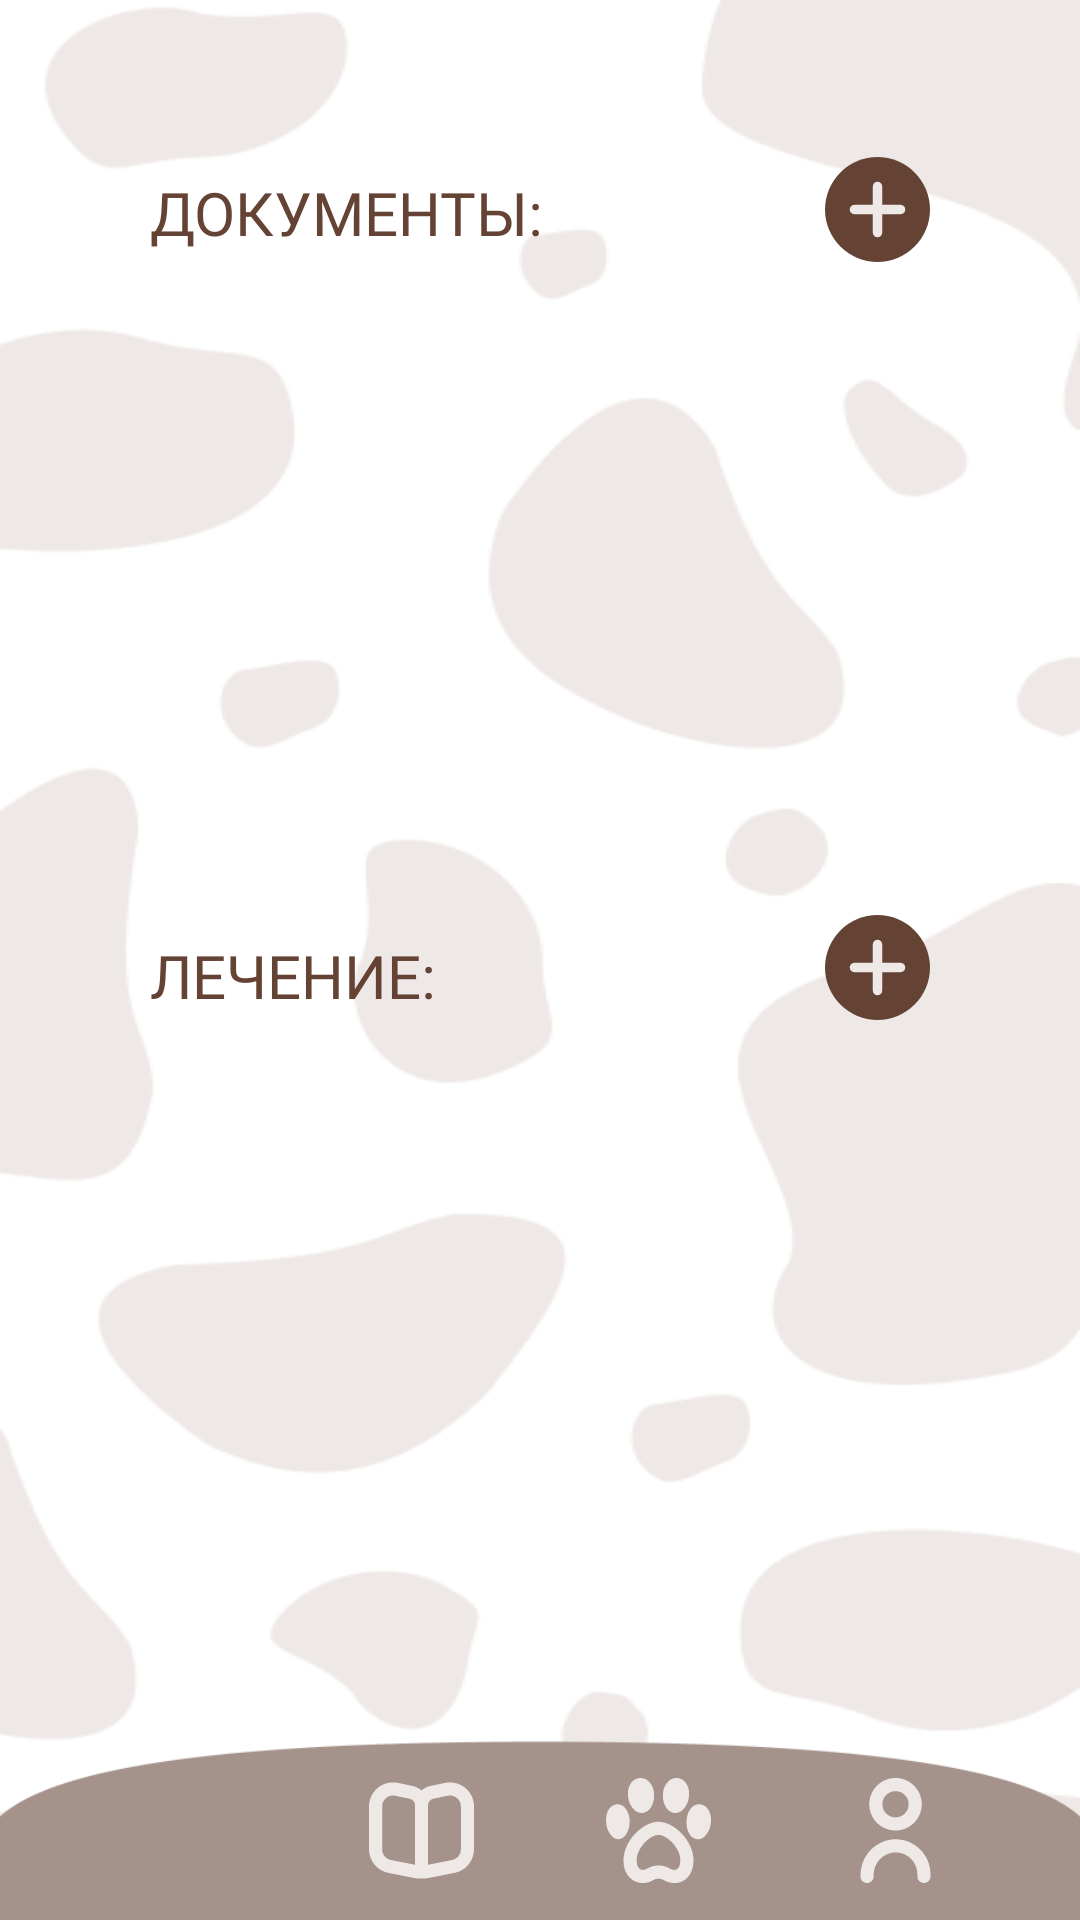

Layout XML and referenced resources for this Android screen:
<!-- AndroidManifest.xml: application theme Theme.PETIT -->
<!-- res/layout/fragment_health.xml -->
<?xml version="1.0" encoding="utf-8"?>
<androidx.constraintlayout.widget.ConstraintLayout
    xmlns:android="http://schemas.android.com/apk/res/android"
    xmlns:app="http://schemas.android.com/apk/res-auto"
    xmlns:tools="http://schemas.android.com/tools"
    android:layout_width="match_parent"
    android:layout_height="match_parent"
    android:background="@drawable/background"
    tools:context=".ui.view.fragments.HealthFragment">

    <TextView
        android:id="@+id/title_health"
        android:layout_width="wrap_content"
        android:layout_height="wrap_content"
        android:fontFamily="@font/montserratblack"
        android:gravity="end"
        android:textColor="@color/brown"
        android:textSize="24sp"
        android:layout_marginTop="10dp"
        app:layout_constraintEnd_toEndOf="parent"
        app:layout_constraintStart_toStartOf="parent"
        app:layout_constraintTop_toTopOf="parent" />

    <androidx.recyclerview.widget.RecyclerView
        android:id="@+id/recyclerView_pets"
        android:layout_width="wrap_content"
        android:layout_height="wrap_content"
        android:layout_marginTop="5dp"
        android:scrollbars="horizontal"
        app:layout_constraintStart_toStartOf="parent"
        app:layout_constraintTop_toBottomOf="@+id/title_health" />

    <TextView
        android:id="@+id/title_documents"
        android:layout_width="wrap_content"
        android:layout_height="wrap_content"
        android:fontFamily="@font/montserratblack"
        android:text="@string/documents"
        android:textColor="@color/brown"
        android:textSize="20sp"
        android:layout_marginStart="50dp"
        android:layout_marginTop="10dp"
        app:layout_constraintStart_toStartOf="parent"
        app:layout_constraintTop_toBottomOf="@id/recyclerView_pets" />

    <ImageButton
        android:id="@+id/new_document"
        android:layout_width="35dp"
        android:layout_height="35dp"
        android:background="@drawable/new_pet"
        android:layout_marginEnd="50dp"
        android:layout_marginTop="5dp"
        app:layout_constraintEnd_toEndOf="parent"
        app:layout_constraintTop_toBottomOf="@+id/recyclerView_pets" />

    <ImageView
        android:id="@+id/img_no_documents"
        android:layout_width="150dp"
        android:layout_height="150dp"
        app:layout_constraintBottom_toTopOf="@+id/title_treatment"
        app:layout_constraintEnd_toEndOf="parent"
        app:layout_constraintStart_toStartOf="parent"
        app:layout_constraintTop_toBottomOf="@+id/title_documents" />

    <TextView
        android:id="@+id/txt_no_documents"
        android:layout_width="wrap_content"
        android:layout_height="wrap_content"
        android:fontFamily="@font/montserratblack"
        android:gravity="center"
        android:textColor="@color/brown"
        android:textSize="14sp"
        app:layout_constraintEnd_toEndOf="parent"
        app:layout_constraintStart_toStartOf="parent"
        app:layout_constraintTop_toBottomOf="@+id/img_no_documents" />

    <androidx.recyclerview.widget.RecyclerView
        android:id="@+id/recyclerView_documents"
        android:layout_width="wrap_content"
        android:layout_height="0dp"
        android:layout_marginTop="5dp"
        android:layout_marginBottom="5dp"
        app:layout_constraintBottom_toTopOf="@+id/new_treatment"
        app:layout_constraintEnd_toEndOf="parent"
        app:layout_constraintStart_toStartOf="parent"
        app:layout_constraintTop_toBottomOf="@id/new_document" />

    <TextView
        android:id="@+id/title_treatment"
        android:layout_width="wrap_content"
        android:layout_height="wrap_content"
        android:fontFamily="@font/montserratblack"
        android:text="@string/treatment"
        android:textColor="@color/brown"
        android:textSize="20sp"
        android:layout_marginStart="50dp"
        android:layout_marginTop="10dp"
        app:layout_constraintStart_toStartOf="parent"
        app:layout_constraintTop_toTopOf="parent"
        app:layout_constraintBottom_toBottomOf="parent"/>

    <ImageButton
        android:id="@+id/new_treatment"
        android:layout_width="35dp"
        android:layout_height="35dp"
        android:background="@drawable/new_pet"
        android:layout_marginEnd="50dp"
        android:layout_marginTop="5dp"
        app:layout_constraintEnd_toEndOf="parent"
        app:layout_constraintTop_toTopOf="parent"
        app:layout_constraintBottom_toBottomOf="parent" />

    <ImageView
        android:id="@+id/img_no_treatments"
        android:layout_marginStart="30dp"
        android:layout_width="150dp"
        android:layout_height="150dp"
        app:layout_constraintBottom_toTopOf="@id/menu"
        app:layout_constraintEnd_toEndOf="parent"
        app:layout_constraintStart_toStartOf="parent"
        app:layout_constraintTop_toBottomOf="@+id/title_treatment" />

    <TextView
        android:id="@+id/txt_no_treatments"
        android:layout_width="wrap_content"
        android:layout_height="wrap_content"
        android:fontFamily="@font/montserratblack"
        android:gravity="center"
        android:textColor="@color/brown"
        android:textSize="14sp"
        app:layout_constraintEnd_toEndOf="parent"
        app:layout_constraintStart_toStartOf="parent"
        app:layout_constraintTop_toBottomOf="@+id/img_no_treatments"/>

    <androidx.recyclerview.widget.RecyclerView
        android:id="@+id/recyclerView_treatments"
        android:layout_width="wrap_content"
        android:layout_height="0dp"
        android:layout_marginTop="5dp"
        android:layout_marginBottom="5dp"
        app:layout_constraintBottom_toTopOf="@+id/menu"
        app:layout_constraintEnd_toEndOf="parent"
        app:layout_constraintStart_toStartOf="parent"
        app:layout_constraintTop_toBottomOf="@id/new_treatment" />

    <androidx.constraintlayout.widget.ConstraintLayout
        android:id="@+id/menu"
        android:layout_width="match_parent"
        android:layout_height="60dp"
        android:background="@drawable/menu_background"
        android:orientation="horizontal"
        app:layout_constraintBottom_toBottomOf="parent"
        app:layout_constraintEnd_toEndOf="parent"
        app:layout_constraintStart_toStartOf="parent">
        <androidx.appcompat.widget.AppCompatButton
            android:id="@+id/btnHealth"
            android:layout_width="35dp"
            android:layout_height="35dp"
            app:layout_constraintTop_toTopOf="parent"
            app:layout_constraintBottom_toBottomOf="parent"
            app:layout_constraintStart_toStartOf="parent"
            app:layout_constraintEnd_toStartOf="@id/btnDiary"
            android:background="@drawable/health_icon"/>
        <androidx.appcompat.widget.AppCompatButton
            android:id="@+id/btnDiary"
            android:layout_width="35dp"
            android:layout_height="35dp"
            app:layout_constraintTop_toTopOf="parent"
            app:layout_constraintBottom_toBottomOf="parent"
            app:layout_constraintStart_toEndOf="@id/btnHealth"
            app:layout_constraintEnd_toStartOf="@id/btnPets"
            android:background="@drawable/diary_icon"/>
        <androidx.appcompat.widget.AppCompatButton
            android:id="@+id/btnPets"
            android:layout_width="35dp"
            android:layout_height="35dp"
            app:layout_constraintTop_toTopOf="parent"
            app:layout_constraintBottom_toBottomOf="parent"
            app:layout_constraintStart_toEndOf="@id/btnDiary"
            app:layout_constraintEnd_toStartOf="@id/btnProfile"
            android:background="@drawable/pets_icon"/>
        <androidx.appcompat.widget.AppCompatButton
            android:id="@+id/btnProfile"
            android:layout_width="35dp"
            android:layout_height="35dp"
            app:layout_constraintTop_toTopOf="parent"
            app:layout_constraintBottom_toBottomOf="parent"
            app:layout_constraintStart_toEndOf="@id/btnPets"
            app:layout_constraintEnd_toEndOf="parent"
            android:background="@drawable/profile_icon"/>
    </androidx.constraintlayout.widget.ConstraintLayout>


</androidx.constraintlayout.widget.ConstraintLayout>
<!-- resources referenced by this layout -->
<resources>
  <color name="brown">#654334</color>
  <!-- drawable new_pet (drawable) -->
  <vector android:height="80dp" android:viewportHeight="56"
      android:viewportWidth="56" android:width="80dp" xmlns:android="http://schemas.android.com/apk/res/android">
      <path android:fillColor="#654334" android:pathData="M28,28m-28,0a28,28 0,1 1,56 0a28,28 0,1 1,-56 0"/>
      <path android:fillColor="#00000000"
          android:pathData="M28,15.68V40.32M15.68,28H40.32"
          android:strokeColor="#EEE8E6" android:strokeLineCap="round" android:strokeWidth="5"/>
  </vector>
  <!-- drawable profile_icon (drawable) -->
  <vector xmlns:android="http://schemas.android.com/apk/res/android"
      android:width="35dp"
      android:height="35dp"
      android:viewportWidth="35"
      android:viewportHeight="35">
    <group>
      <clip-path
          android:pathData="M0,0h35v35h-35z"/>
      <path
          android:pathData="M16.701,20.444C10.486,21.006 5.751,26.257 5.834,32.497V32.814C5.834,34.022 6.813,35.001 8.021,35.001C9.23,35.001 10.209,34.022 10.209,32.814V32.41C10.143,28.578 12.97,25.311 16.771,24.826C20.784,24.428 24.359,27.358 24.757,31.371C24.78,31.608 24.792,31.846 24.792,32.084V32.814C24.792,34.022 25.772,35.001 26.98,35.001C28.188,35.001 29.167,34.022 29.167,32.814V32.084C29.16,25.634 23.925,20.41 17.475,20.417C17.217,20.418 16.959,20.427 16.701,20.444Z"
          android:fillColor="#EEE8E6"/>
      <path
          android:pathData="M17.501,17.5C22.333,17.5 26.251,13.583 26.251,8.75C26.251,3.918 22.333,0 17.501,0C12.668,0 8.751,3.918 8.751,8.75C8.755,13.58 12.67,17.495 17.501,17.5ZM17.501,4.375C19.917,4.375 21.876,6.334 21.876,8.75C21.876,11.166 19.917,13.125 17.501,13.125C15.084,13.125 13.126,11.166 13.126,8.75C13.126,6.334 15.084,4.375 17.501,4.375Z"
          android:fillColor="#EEE8E6"/>
    </group>
  </vector>
  <string name="documents">ДОКУМЕНТЫ:</string>
  <string name="treatment">ЛЕЧЕНИЕ:</string>
  <style name="Theme.PETIT" parent="Theme.MaterialComponents.DayNight.NoActionBar">
          
          <item name="colorPrimary">@color/brown</item>
          <item name="colorPrimaryVariant">@color/grey</item>
          <item name="colorOnPrimary">@color/white</item>
          
          <item name="colorSecondary">@color/beige</item>
          <item name="colorSecondaryVariant">@color/grey</item>
          <item name="colorOnSecondary">@color/brown</item>
          
          <item name="android:statusBarColor">?attr/colorPrimaryVariant</item>
          
      </style>
  <color name="grey">#A5938B</color>
  <color name="white">#FFFFFFFF</color>
  <color name="beige">#E3DDD7</color>
</resources>
